Run: headless pygame with SDL's dummy video driver; simulated clock (each Clock.tick advances the game by its frame time, no real sleeping); random seed 0; keys injected as events and as key.get_pressed() state; no mouse input.
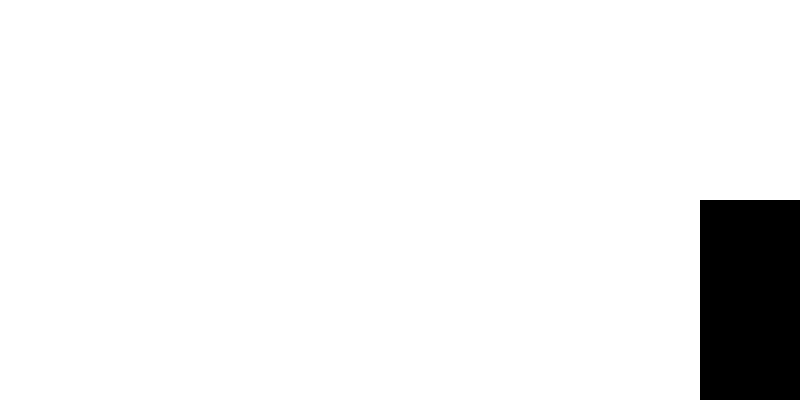
Frame 1 of 4 · flips 1–60 · no input
Frame 2 of 4 · flips 61–180 · tapped SPACE, RETURN · held RIGHT (→), D · screen unchanged from frame 1, image omitted
Frame 3 of 4 · flips 181–300 · held DOWN (↓), S · screen unchanged from frame 2, image omitted
Frame 4 of 4 · flips 301–420 · held LEFT (←), A, UP (↑), W · screen unchanged from frame 3, image omitted

The pygame program that drew these frames:

import pygame
from sys import exit



pygame.init()
screen = pygame.display.set_mode((800, 400))
clock = pygame.time.Clock()
test_surface = pygame.Surface((100, 200))
while True:
    for event in pygame.event.get():
        if event.type == pygame.QUIT:
            pygame.quit()
            exit()


    screen.fill('WHITE')
    screen.blit(test_surface, (700, 200))
    pygame.display.update()
    clock.tick(60)
